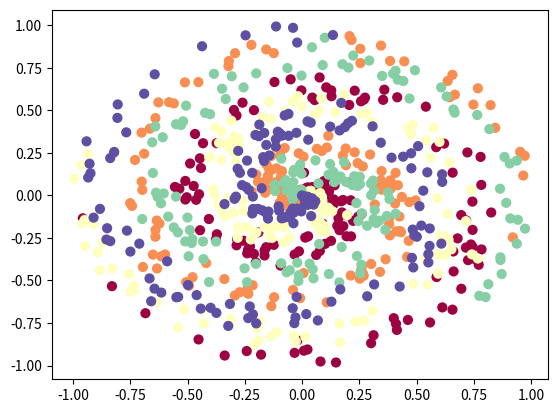

Write the Python code that produced this figure.
import numpy as np 
from matplotlib import pyplot as plt


np.random.seed(0)

def create_data(points, classes):
    x = np.zeros((points*classes, 2))
    y = np.zeros(points*classes, dtype="uint8")
    for class_number in range(classes):
        ix = range(points*class_number, points*(class_number+1))
        r = np.linspace(0.0, 1, points)
        t = np.linspace(class_number*4, (class_number+1)*4, points)+ np.random.randn(points)*0.2
        x[ix] = np.c_[r*np.sin(t*2.5), r*np.cos(t*2.5)]
        y[ix] = class_number
    return x, y

x, y = create_data(150,5)
print(x, y)

plt.scatter(x[:, 0], x[:, 1], c=y, s=40, cmap=plt.cm.Spectral)
plt.show()